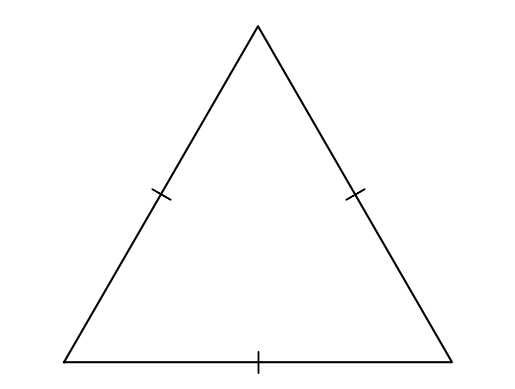

The matplotlib source for this figure:
#T# the following code shows how to draw an equilateral triangle

#T# to draw an equilateral triangle, the pyplot module of the matplotlib package is used
import matplotlib.pyplot as plt

#T# to transform the markers of a plot, import the MarkerStyle constructor
from matplotlib.markers import MarkerStyle

#T# import the math module to do calculations
import math

#T# create the figure and axes
fig1, ax1 = plt.subplots(1, 1)

#T# set the aspect of the axes
ax1.set_aspect('equal', adjustable = 'datalim')

#T# hide the spines and ticks
for it1 in ['top', 'bottom', 'left', 'right']:
    ax1.spines[it1].set_visible(False)
ax1.xaxis.set_visible(False)
ax1.yaxis.set_visible(False)

#T# create the variables that define the plot
p0 = (0, 0)
p1 = (1, 0)
p2 = (.5, math.sqrt(3)/2)

list1 = [p0[0], p1[0], p2[0], p0[0]] #| x coordinates
list2 = [p0[1], p1[1], p2[1], p0[1]] #| y coordinates

p1_p0_marker = ((p1[0] + p0[0])/2, (p1[1] + p0[1])/2) #| auxiliary points for the segment markers
p2_p0_marker = ((p2[0] + p0[0])/2, (p2[1] + p0[1])/2)
p2_p1_marker = ((p2[0] + p1[0])/2, (p2[1] + p1[1])/2)

a_0_p1_p0 = math.atan2(p1[1] - p0[1], p1[0] - p0[0]) #| angles from the segments
a_0_p2_p0 = math.atan2(p2[1] - p0[1], p2[0] - p0[0])
a_0_p2_p1 = math.atan2(p1[1] - p2[1], p1[0] - p2[0])

#T# plot the figure
plt.plot(list1, list2, 'k')

#T# set the math text font to the Latex default, Computer Modern
import matplotlib
matplotlib.rcParams['mathtext.fontset'] = 'cm'

#T# create the markers
s1 = 2.6 #| scale factor for the markers

marker1 = MarkerStyle(r'$|$')
marker1._transform.scale(1, s1)
marker1._transform.rotate(a_0_p1_p0)

marker2 = MarkerStyle(r'$|$')
marker2._transform.scale(1, s1)
marker2._transform.rotate(a_0_p2_p0)

marker3 = MarkerStyle(r'$|$')
marker3._transform.scale(1, s1)
marker3._transform.rotate(a_0_p2_p1)

#T# plot the markers
plt.plot(p1_p0_marker[0], p1_p0_marker[1], 'k', marker = marker1)
plt.plot(p2_p0_marker[0], p2_p0_marker[1], 'k', marker = marker2)
plt.plot(p2_p1_marker[0], p2_p1_marker[1], 'k', marker = marker3)

#T# show the results
plt.show()